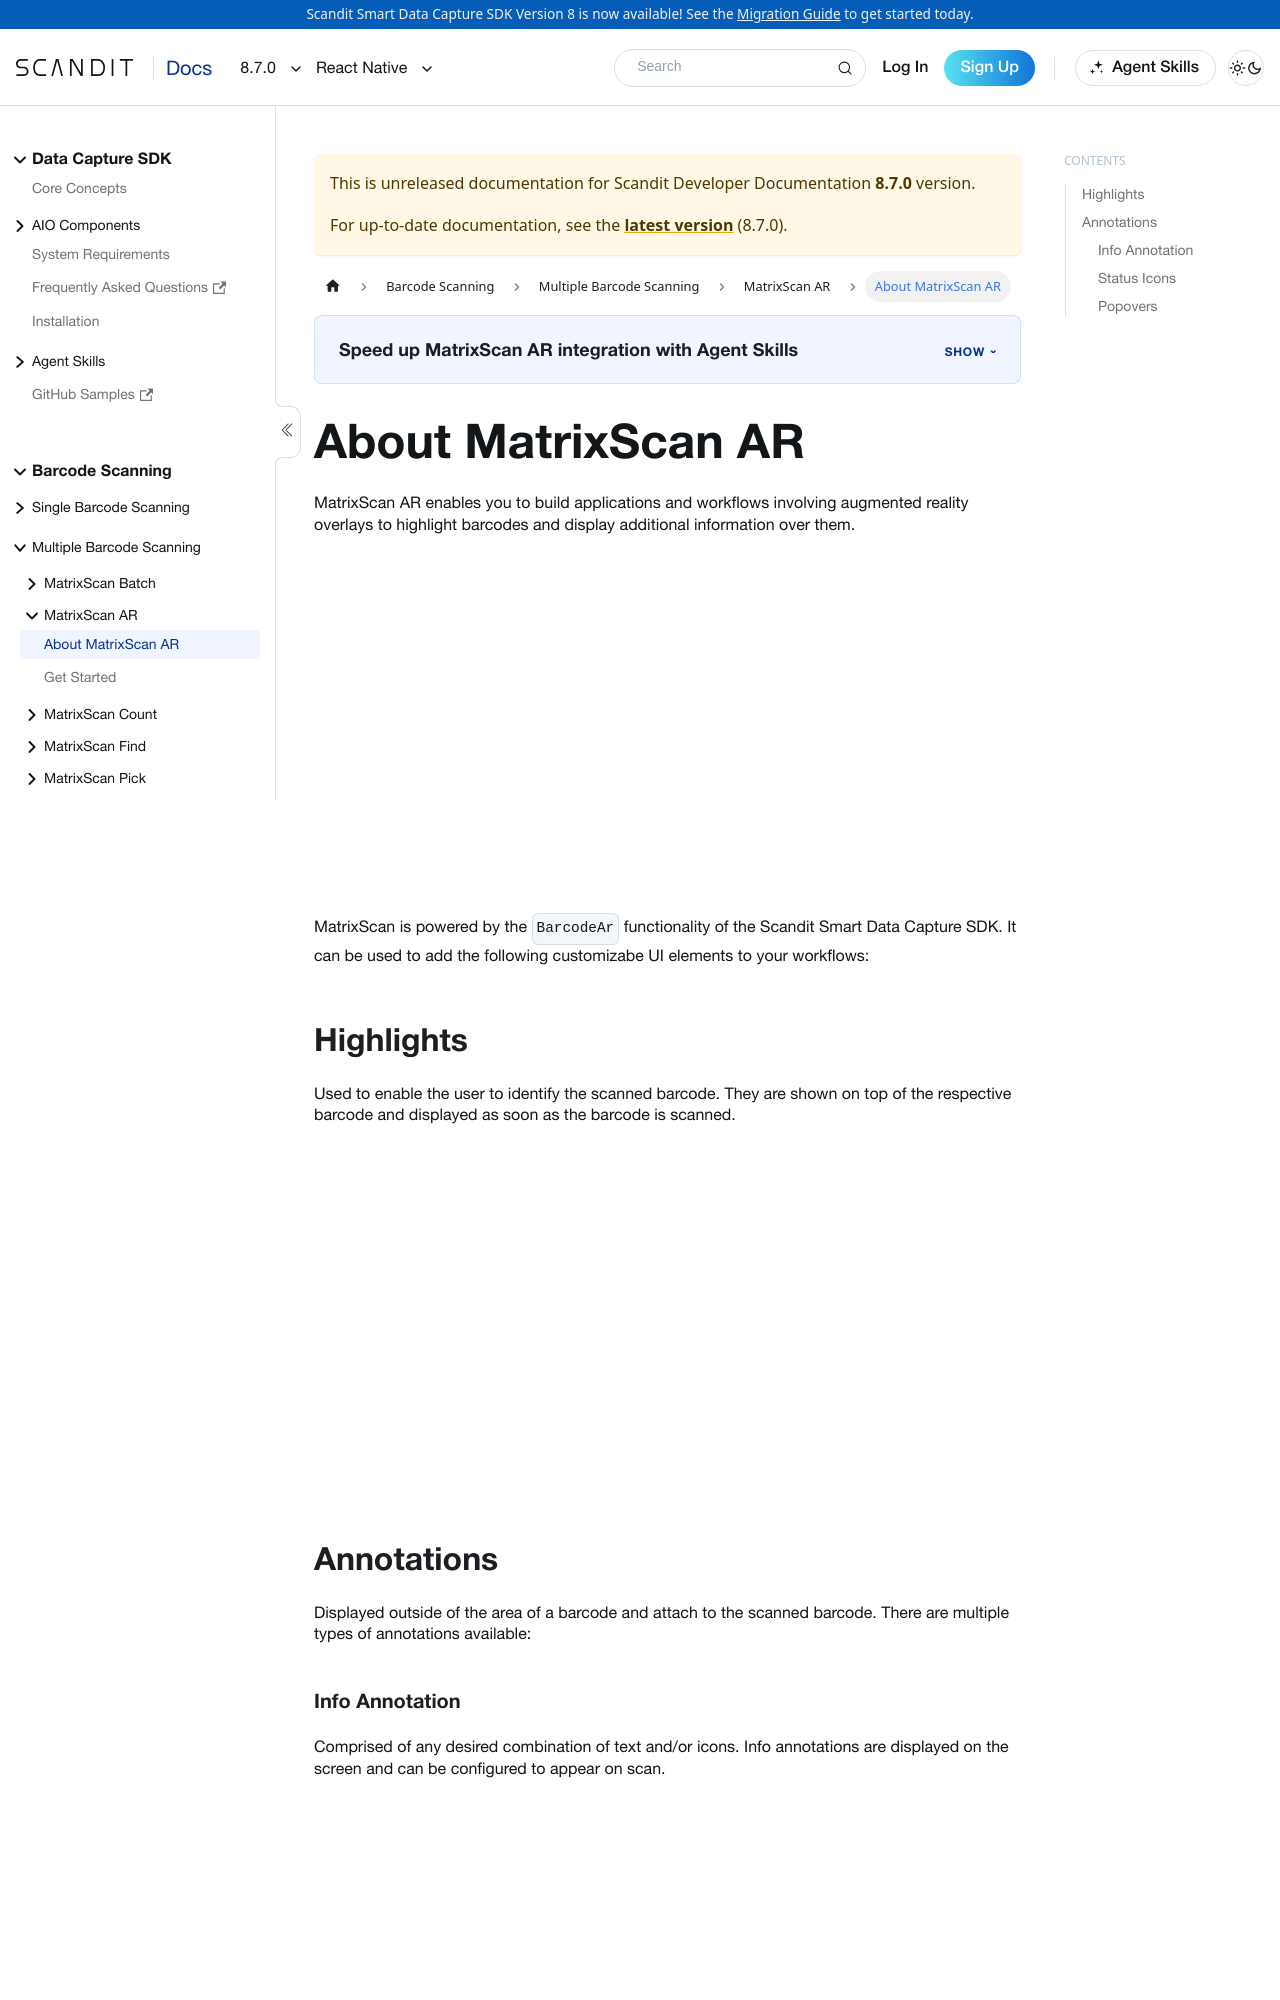

repository: Scandit/data-capture-documentation · page: pr-preview/pr-480/sdks/react-native/matrixscan-ar/intro/index.html · generator: docusaurus

---
description: "MatrixScan AR adds augmented-reality overlays that highlight barcodes and show extra information in your React Native app."

sidebar_position: 1
pagination_prev: null
framework: react-nati
